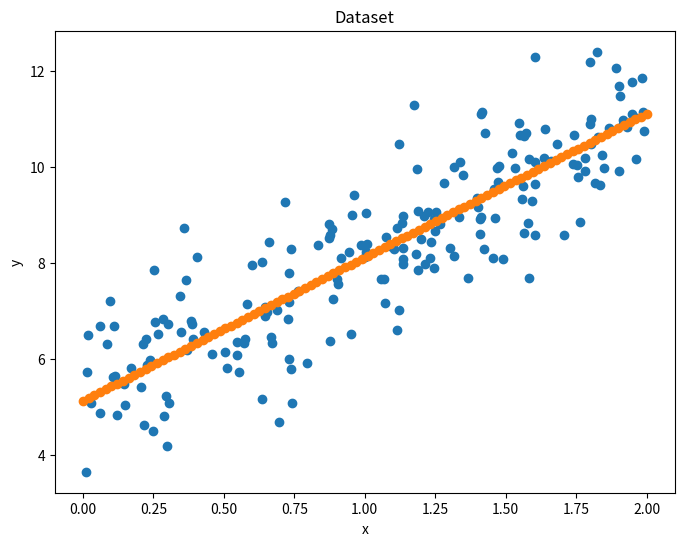

The script that saved this image:
import numpy as np
import matplotlib.pyplot as plt


class LinearRegression:
    def __init__(self, W=0, b=0):
        pass

    def errorfunction(self, X, y):
        """
        Returns the mean squared error (MSE)
        """
        n_samples, _ = X.shape
        prediction = np.dot(X, self.W) + self.b
        MSE = 1/(2 * n_samples) * np.dot((prediction-y).T, prediction-y)
        return float(MSE)

    def train_gradient_descent(self, X, y, learningrate=0.1, n_iterations=100):
        """
        Trains a linear regression model using gradient descent
        """
        costs = []
        n_samples, n_features = X.shape
        self.W = np.zeros(shape=(n_features, 1))
        self.b = 0
        for i in range(n_iterations):
            # calculating gradients, cost and prediction
            prediction = np.dot(X, self.W) + self.b
            grad_W = 1/n_samples * np.dot(X.T, prediction - y)
            grad_b = 1/n_samples * np.sum(prediction - y)
            cost = self.errorfunction(X, y)
            costs.append(cost)
            print("MSE at iteration {i}: {MSE}".format(MSE=float(cost), i=i+1))
            # updating the weights and bias
            self.W = self.W - learningrate * grad_W
            self.b = self.b - learningrate * grad_b
        return costs

    def train_normal_equation(self, X, y):
        """
        Trains a linear regression model using the normal equation
        """
        self.W = np.dot(np.dot(np.linalg.inv(np.dot(X.T, X)), X.T), y)
        self.b = 0


np.random.seed(1234)
X = 2 * np.random.rand(200, 1)
y = 5 + 3 * X + np.random.randn(200, 1)
fig = plt.figure(figsize=(8, 6))
plt.scatter(X, y)
plt.title("Dataset")
plt.xlabel("x")
plt.ylabel("y")
t = LinearRegression()
t.train_gradient_descent(X, y, learningrate=0.1, n_iterations=200)
xx = np.linspace(0, 2, num=100)
plt.scatter(xx, t.W*xx + t.b)
plt.show()
